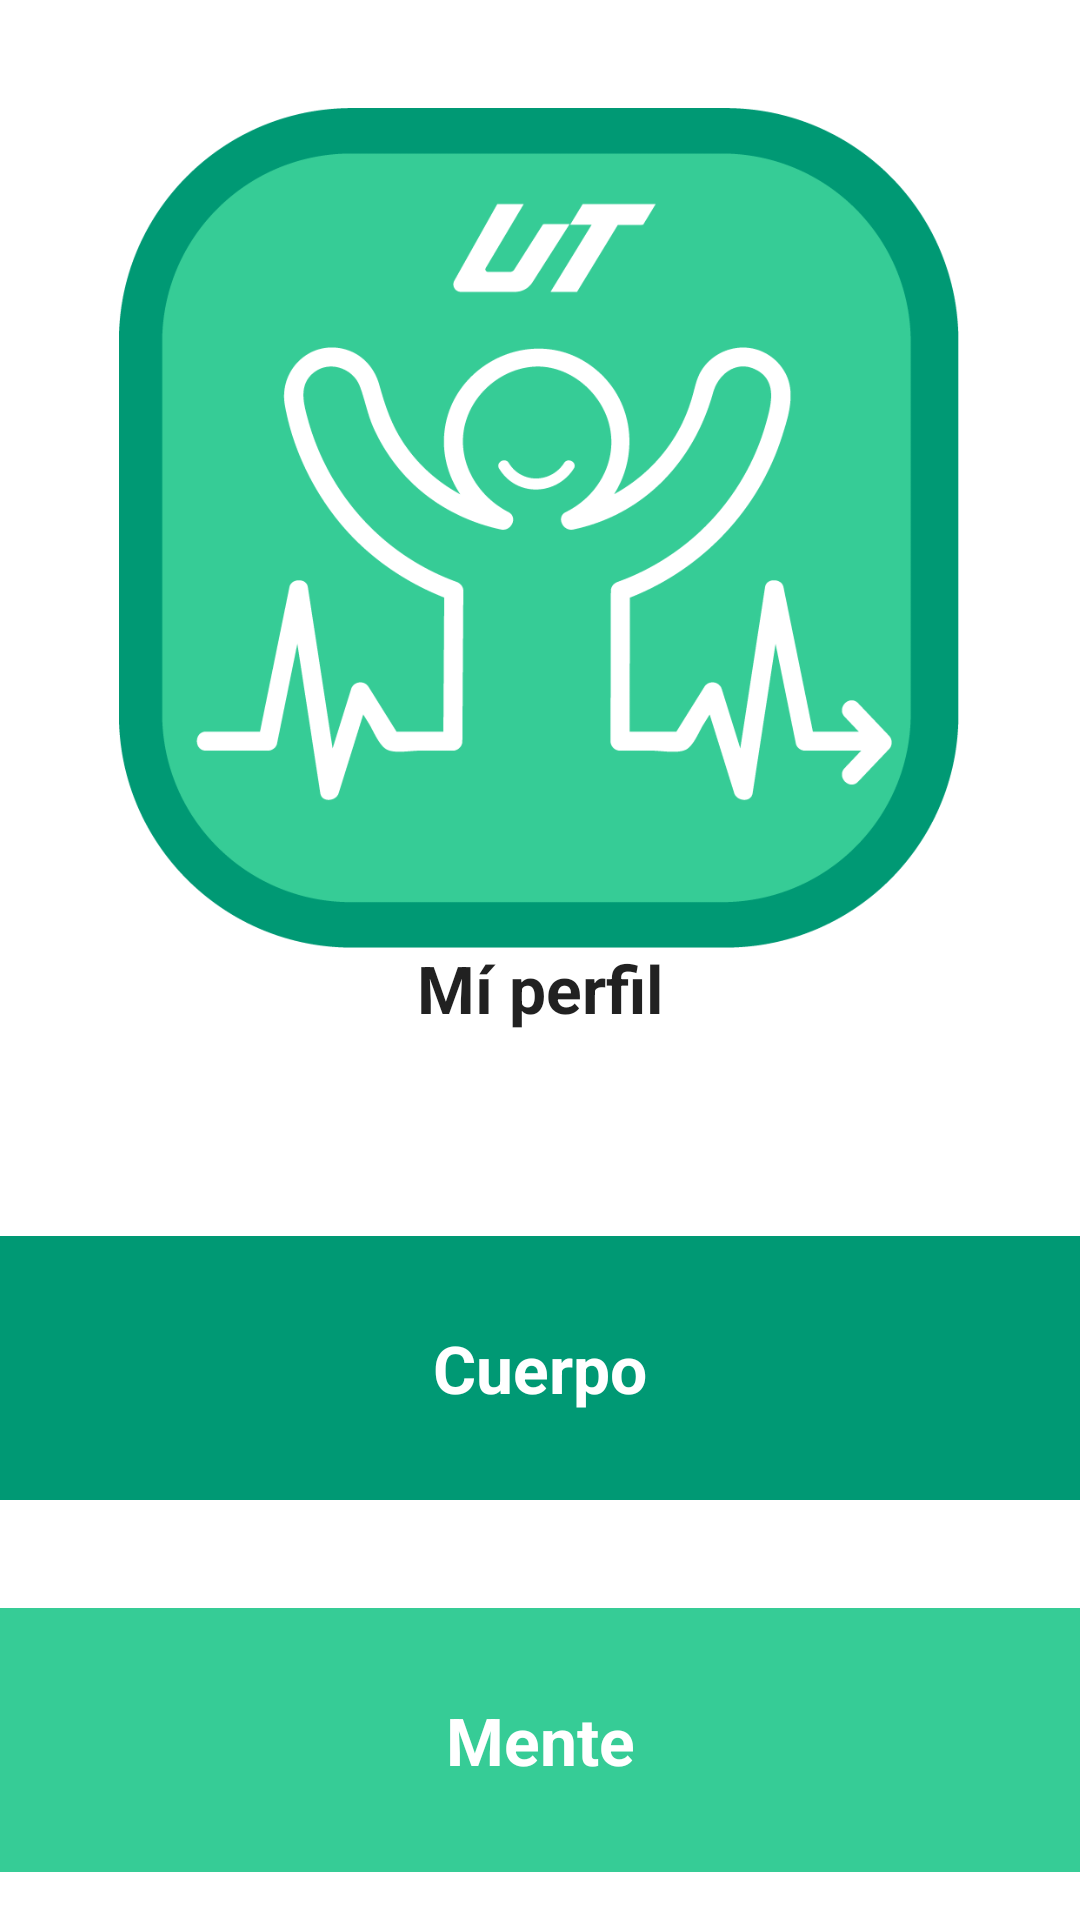

Here is an Android app screen rendered from its layout file. Give the layout XML and the strings, colors and styles it references.
<!-- AndroidManifest.xml: application theme Theme.SaludUTN -->
<!-- res/layout/activity_main.xml -->
<?xml version="1.0" encoding="utf-8"?>
<androidx.constraintlayout.widget.ConstraintLayout xmlns:android="http://schemas.android.com/apk/res/android"
    xmlns:app="http://schemas.android.com/apk/res-auto"
    xmlns:tools="http://schemas.android.com/tools"
    android:layout_width="match_parent"
    android:layout_height="match_parent"
    tools:context=".MainActivity">

    <ImageView
        android:id="@+id/imageView"
        android:layout_width="280dp"
        android:layout_height="280dp"
        android:layout_marginTop="36dp"
        android:contentDescription="@string/todo"
        app:layout_constraintEnd_toEndOf="parent"
        app:layout_constraintHorizontal_bias="0.496"
        app:layout_constraintStart_toStartOf="parent"
        app:layout_constraintTop_toTopOf="parent"
        app:srcCompat="@drawable/miniatura_utn_opcion_a" />

    <TextView
        android:id="@+id/textView"
        android:layout_width="wrap_content"
        android:layout_height="wrap_content"
        android:layout_marginBottom="68dp"
        android:gravity="center"
        android:text="@string/txt_app_name"
        android:textAppearance="@style/TextAppearance.AppCompat.Large"
        android:textStyle="bold"
        app:layout_constraintBottom_toTopOf="@+id/textView_salud_fisica"
        app:layout_constraintEnd_toEndOf="parent"
        app:layout_constraintStart_toStartOf="parent"
        app:layout_constraintTop_toBottomOf="@+id/imageView"
        app:layout_constraintVertical_bias="1.0" />

    <TextView
        android:id="@+id/textView_salud_fisica"
        android:layout_width="match_parent"
        android:layout_height="88dp"
        android:layout_marginBottom="36dp"
        android:background="#009974"
        android:gravity="center"
        android:text="@string/txt_salud_fisica"
        android:textAppearance="@style/TextAppearance.AppCompat.Large"
        android:textColor="@color/white"
        android:textStyle="bold"
        app:layout_constraintBottom_toTopOf="@+id/textView_salud_mental"
        app:layout_constraintEnd_toEndOf="parent"
        app:layout_constraintStart_toStartOf="parent" />

    <TextView
        android:id="@+id/textView_salud_mental"
        android:layout_width="match_parent"
        android:layout_height="88dp"
        android:layout_marginBottom="16dp"
        android:background="#36CC96"
        android:gravity="center"
        android:text="@string/txt_salud_mental"
        android:textAppearance="@style/TextAppearance.AppCompat.Large"
        android:textColor="@color/white"
        android:textStyle="bold"
        app:layout_constraintBottom_toBottomOf="parent"
        app:layout_constraintEnd_toEndOf="parent"
        app:layout_constraintHorizontal_bias="0.0"
        app:layout_constraintStart_toStartOf="parent" />


</androidx.constraintlayout.widget.ConstraintLayout>
<!-- resources referenced by this layout -->
<resources>
  <color name="white">#FFFFFFFF</color>
  <!-- drawable miniatura_utn_opcion_a: png bitmap (drawable, 45679 bytes) -->
  <string name="todo">TODO</string>
  <string name="txt_app_name">Mí perfil</string>
  <string name="txt_salud_fisica">Cuerpo</string>
  <string name="txt_salud_mental">Mente</string>
  <style name="Theme.SaludUTN" parent="Theme.MaterialComponents.DayNight.DarkActionBar">
          
          <item name="colorPrimary">@color/green_500</item>
          <item name="colorPrimaryVariant">@color/green_700</item>
          <item name="colorOnPrimary">@color/white</item>
          
          <item name="colorSecondary">@color/teal_200</item>
          <item name="colorSecondaryVariant">@color/teal_700</item>
          <item name="colorOnSecondary">@color/black</item>
          
          <item name="android:statusBarColor" tools:targetApi="l">?attr/colorPrimaryVariant</item>
          
      </style>
  <color name="green_500">#089C61</color>
  <color name="green_700">#089C61</color>
  <color name="teal_200">#FF03DAC5</color>
  <color name="teal_700">#FF018786</color>
  <color name="black">#FF000000</color>
</resources>
